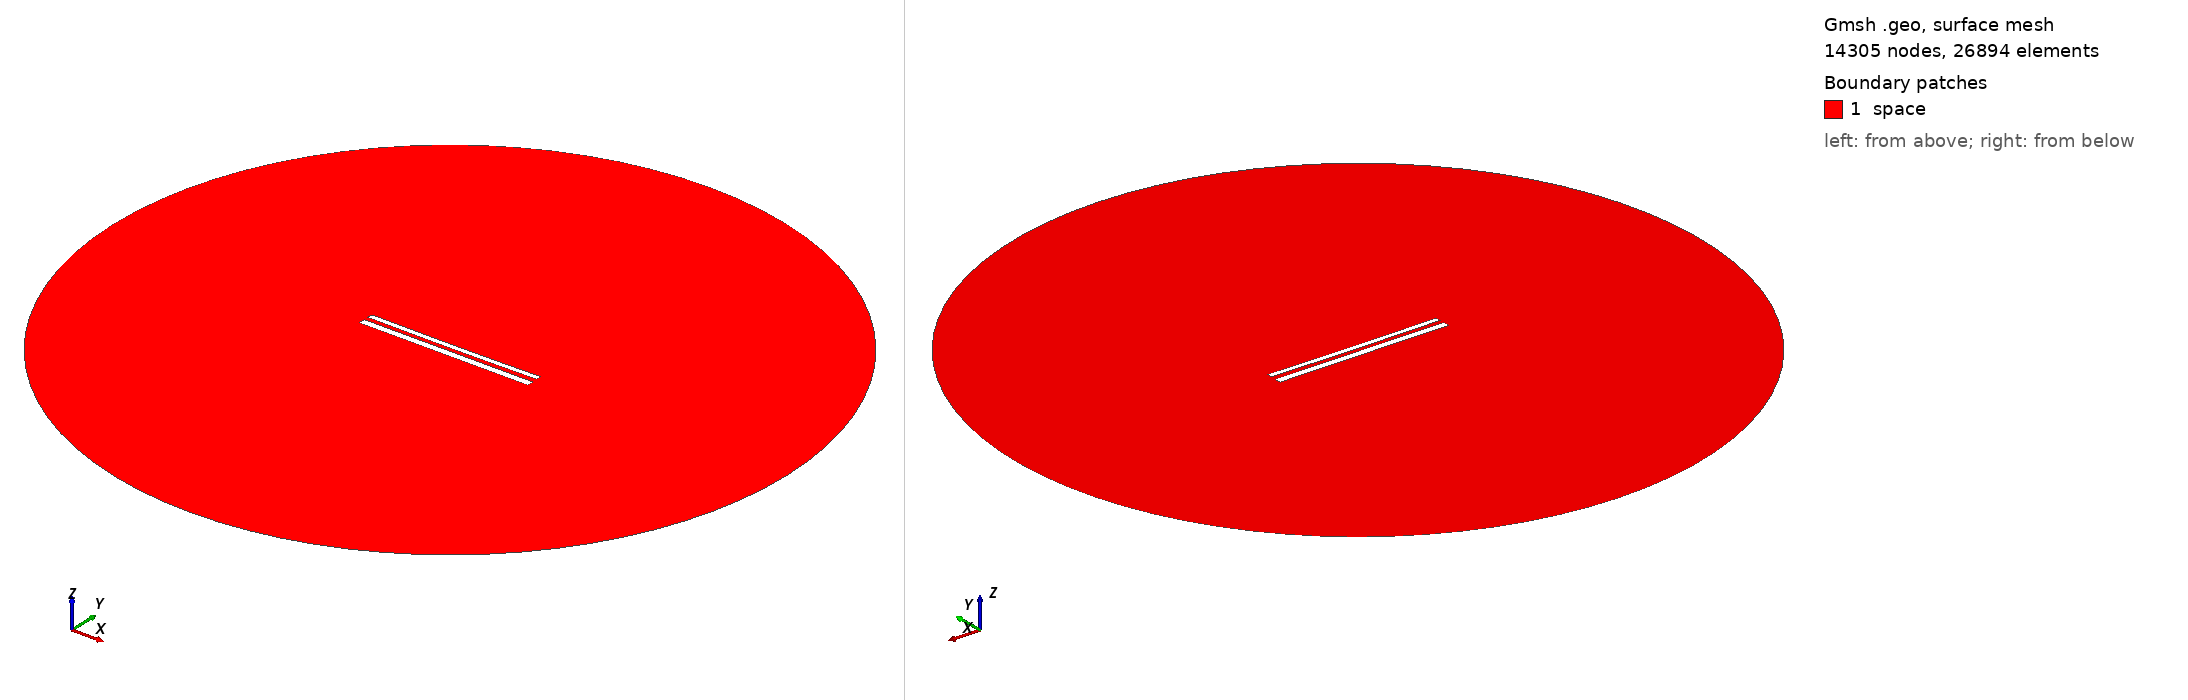

Gmsh geometry script, surface-meshed: 14305 nodes, 26894 surface elements. Boundary patches (legend numbers): 1 space. Left view from above one corner, right view from below the opposite corner. Legend entries are the model's physical surfaces. The drawing asked Gmsh for element sizes between 1% and 20% of the model's largest extent; the script's own settings can give other sizes.

=== 12263.geo (drawn) ===
//---------------------------------------
// Geometry kernel
//---------------------------------------

SetFactory("OpenCASCADE");



//---------------------------------------
// Parameters of the geometry
//---------------------------------------

// Overetch of the upper plate
overetch = 0.375;

// Distance between the plates
distance = 2.5;

// Discretization over the x axis (for the deformation)
nx = 50; 

// Length of the plate
L = 100 - overetch; 

// Number of modes
n = 4; 

// 1st mode coefficient
coeff(1) = 0.07499999999999998;
beta(1) = 0.596864 * 3.1415926535 / L;

// 2nd mode coefficient
coeff(2) = -0.15;
beta(2) = 1.49418 * 3.1415926535 / L;

// 3rd mode coefficient
coeff(3) = 0.0;
beta(3) = 2.50025 * 3.1415926535 / L;

// 4th mode coefficient
coeff(4) = 0.0;
beta(4) = 3.49999 * 3.1415926535 / L;



//---------------------------------------
// Upper plate (deformed rectangle)
//---------------------------------------

// Coordiantes of the upper plate
xmin = -50;
xmax = 50 - overetch;

// Height of the upper plate
yheight = 4 - 2 * overetch;

// Indexes of the points
UpperID[] = {};
LowerID[] = {};
LeftID[] = {};
RightID[] = {};

// Point index
p = 1;

// Horizontal edges
For i In {1:nx}
    x = xmin + (i-1)*(xmax - xmin)/(nx-1);

    y_bottom = distance / 2 + overetch;
    For j In {1:n}
        C = (Cosh(beta(j)*L) + Cos(beta(j)*L)) / (Sinh(beta(j)*L) + Sin(beta(j)*L));
        y_bottom  = y_bottom + coeff(j) * (Cosh(beta(j)*(x+50)) - Cos(beta(j)*(x+50)) - C * (Sinh(beta(j)*(x+50)) - Sin(beta(j)*(x+50))));
    EndFor

    y_top = y_bottom + yheight;

    Point(p) = {x, y_top, 0, 1.0};
    UpperID[i] = p;
    p = p + 1;

    Point(p) = {x, y_bottom, 0, 1.0};
    LowerID[i] = p;
    p = p + 1;
EndFor

// Create point lists
UpperPts[] = {}; LowerPts[] = {};
For i In {1:nx}
  UpperPts[] += {UpperID[i]};
  LowerPts[] += {LowerID[i]};
EndFor

// Build splines
Spline(1) = {UpperPts[]};
Spline(2) = {LowerPts[]};
Line(3) = {LowerPts[nx-1], UpperPts[nx-1]};
Line(4) = {LowerPts[0], UpperPts[0]};

// Build the plane surface
Curve Loop(1) = {2, 3, -1, -4};
Plane Surface(1) = {1};



//---------------------------------------
// Lower plate (rectangle)
//---------------------------------------

// Vertices
Point(1001) = {-50, -1, 0, 1.0};
Point(1002) = { 50, -1, 0, 1.0};
Point(1003) = { 50,  -5, 0, 1.0};
Point(1004) = {-50,  -5, 0, 1.0};

// Edges
Line(5) = {1001, 1002};
Line(6) = {1002, 1003};
Line(7) = {1003, 1004};
Line(8) = {1004, 1001};

// Plane surface
Line Loop(2) = {5, 6, 7, 8};
Plane Surface(2) = {2}; 



//---------------------------------------
// Outer (fictious) boundary
//---------------------------------------

// Points
Point(1005) = {0, 0, 0};       // Center
Point(1006) = {200, 0, 0};     // Start point
Point(1007) = {0, 200, 0};     // 90 degrees
Point(1008) = {-200, 0, 0};    // 180 degrees
Point(1009) = {0, -200, 0};    // 270 degrees

// Circle arcs (each needs start, center, end)
Circle(9) = {1006, 1005, 1007};
Circle(10) = {1007, 1005, 1008};
Circle(11) = {1008, 1005, 1009};
Circle(12) = {1009, 1005, 1006};

// Plane surface for the entire domain
Curve Loop(3) = {9, 10, 11, 12};
Surface(3) = {3};

// Subtract the plates from the whole domain to obtain the actual domain where we want to solve the equations
BooleanDifference{ Surface{3}; Delete; }{ Surface{1}; Surface{2}; Delete; }




//---------------------------------------
// Transfinite Lines/Curves
//---------------------------------------

// Set the number of points on the boundaries
r = 7;

// Plates
Transfinite Curve {1, 2} = 50*r Using Progression 1;
Transfinite Curve {3, 4} = 2*r Using Progression 1;
Transfinite Line {5, 7} = 50*r Using Progression 1;
Transfinite Line {6, 8} = 2*r Using Progression 1;

// Outer boundary
Transfinite Line {9, 10, 11, 12} = 20 Using Progression 1;



//---------------------------------------
// Physical groups
//---------------------------------------                

// Physical curves (boundaries)
Physical Line("force_segment", 10) = {2};
Physical Line("upper_plate", 11) = {1, 3, 4};
Physical Line("lower_plate", 12) = {5, 6, 7, 8};
Physical Line("boundary", 20) = {9, 10, 11, 12};

// Physical Surfaces
Physical Surface("space", 30) = {3};



//---------------------------------------
// 6. Generate the Mesh
//---------------------------------------

// 2D mesh generation
Mesh 2;
